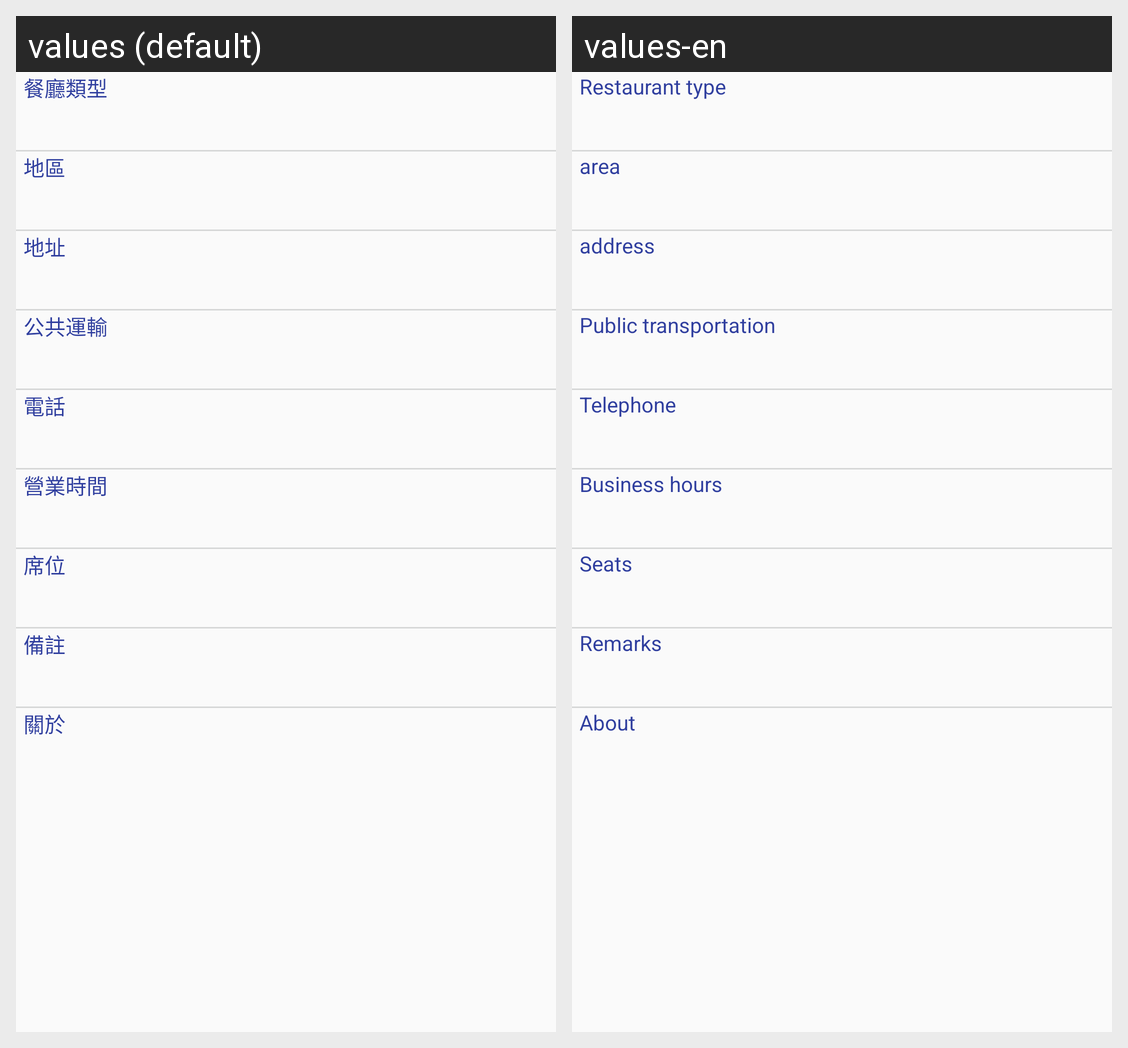

Here is an Android app screen in its default locale and in the app's own translations. Write out the translated-string differences for the strings that appear on this screen.
Android screen res/layout/common_search_info1.xml rendered under 2 locales, left to right: values (default), values-en. Device: Nexus 5 (rendered at 1080×1920; each locale shown at half size, 540×960, under a caption strip naming it); theme AppTheme.
Strings drawn on this screen, with the default value and each locale's value (text and hints the layout hard-codes, and strings that could not be matched under every locale, appear in the picture but are not listed):

restaurant_type
  values: 餐廳類型
  values-en: Restaurant type

area1
  values: 地區
  values-en: area

adderss
  values: 地址
  values-en: address

transport
  values: 公共運輸
  values-en: Public transportation

telephone
  values: 電話
  values-en: Telephone

time
  values: 營業時間
  values-en: Business hours

sit
  values: 席位
  values-en: Seats

remarks
  values: 備註
  values-en: Remarks

about
  values: 關於
  values-en: About
